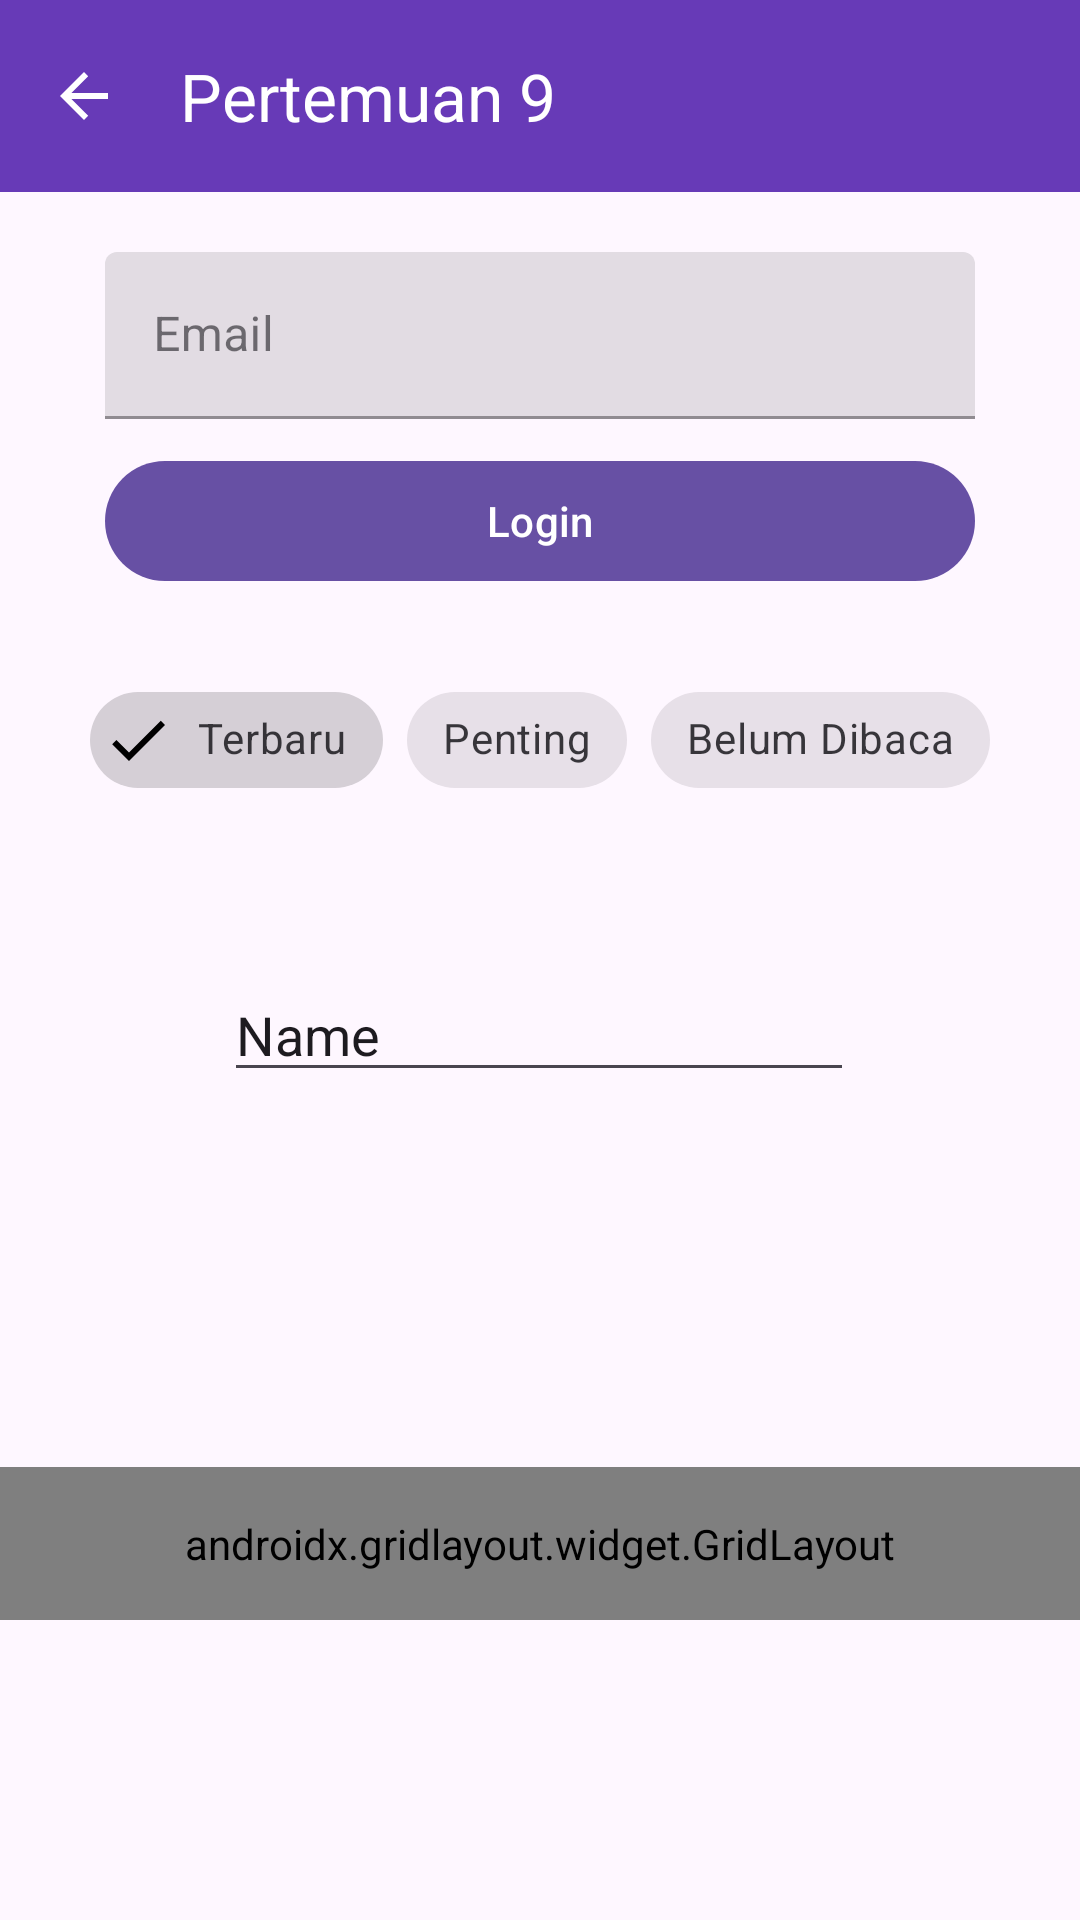

Android layout source for this screen:
<!-- AndroidManifest.xml: application theme Theme.PercobaanP1 -->
<!-- res/layout/activity_ninth.xml -->
<?xml version="1.0" encoding="utf-8"?>
<androidx.constraintlayout.widget.ConstraintLayout
    xmlns:android="http://schemas.android.com/apk/res/android"
    xmlns:tools="http://schemas.android.com/tools"
    xmlns:app="http://schemas.android.com/apk/res-auto"
    android:id="@+id/main"
    android:layout_width="match_parent"
    android:layout_height="match_parent"
    tools:context=".Home.pertemuan9.NinthActivity">

    <androidx.appcompat.widget.Toolbar
        android:id="@+id/toolbar"
        android:layout_width="0dp"
        android:layout_height="?attr/actionBarSize"
        android:background="#673AB7"
        android:theme="@style/ThemeOverlay.AppCompat.Dark.ActionBar"
        app:navigationIcon="@drawable/abc_ic_ab_back_material"
        app:title="Pertemuan 9"
        app:titleTextColor="@android:color/white"
        app:layout_constraintTop_toTopOf="parent"
        app:layout_constraintStart_toStartOf="parent"
        app:layout_constraintEnd_toEndOf="parent" />

    <com.google.android.material.textfield.TextInputLayout
        android:id="@+id/textInputLayout"
        style="@style/Widget.MaterialComponents.TextInputLayout.FilledBox"
        android:layout_width="match_parent"
        android:layout_height="wrap_content"
        android:layout_marginHorizontal="35dp"
        android:layout_marginTop="20dp"
        android:hint="Email"
        app:layout_constraintEnd_toEndOf="parent"
        app:layout_constraintStart_toStartOf="parent"
        app:layout_constraintTop_toBottomOf="@+id/toolbar">

        <com.google.android.material.textfield.TextInputEditText
            android:id="@+id/etEmail"
            android:layout_width="match_parent"
            android:layout_height="wrap_content"
            android:inputType="textEmailAddress" />
    </com.google.android.material.textfield.TextInputLayout>

    <com.google.android.material.button.MaterialButton
        android:id="@+id/btnLogin"
        android:layout_width="match_parent"
        android:layout_height="wrap_content"
        android:layout_marginHorizontal="35dp"
        android:layout_marginTop="10dp"
        android:text="Login"
        app:layout_constraintEnd_toEndOf="parent"
        app:layout_constraintStart_toStartOf="parent"
        app:layout_constraintTop_toBottomOf="@+id/textInputLayout"
        app:rippleColor="@color/white"/>


    <com.google.android.material.chip.ChipGroup
        android:id="@+id/chipGroupFilter"
        android:layout_width="wrap_content"
        android:layout_height="wrap_content"
        android:layout_marginTop="25dp"
        app:layout_constraintEnd_toEndOf="parent"
        app:layout_constraintStart_toStartOf="parent"
        app:layout_constraintTop_toBottomOf="@+id/btnLogin"
        app:singleSelection="true">

        <com.google.android.material.chip.Chip
            android:id="@+id/chipTerbaru"
            style="@style/Widget.MaterialComponents.Chip.Filter"
            android:layout_width="wrap_content"
            android:layout_height="wrap_content"
            android:checked="true"
            android:text="Terbaru" />

        <com.google.android.material.chip.Chip
            android:id="@+id/chipPenting"
            style="@style/Widget.MaterialComponents.Chip.Filter"
            android:layout_width="wrap_content"
            android:layout_height="wrap_content"
            android:text="Penting" />

        <com.google.android.material.chip.Chip
            android:id="@+id/chipBelumDibaca"
            style="@style/Widget.MaterialComponents.Chip.Filter"
            android:layout_width="wrap_content"
            android:layout_height="wrap_content"
            android:text="Belum Dibaca" />

    </com.google.android.material.chip.ChipGroup>

    <EditText
        android:id="@+id/editTextText"
        android:layout_width="wrap_content"
        android:layout_height="wrap_content"
        android:layout_marginTop="52dp"
        android:ems="10"
        android:inputType="text"
        android:text="Name"
        app:layout_constraintEnd_toEndOf="parent"
        app:layout_constraintHorizontal_bias="0.497"
        app:layout_constraintStart_toStartOf="parent"
        app:layout_constraintTop_toBottomOf="@+id/chipGroupFilter" />

    <androidx.gridlayout.widget.GridLayout
        android:layout_width="match_parent"
        android:layout_height="wrap_content"
        android:padding="16dp"
        app:columnCount="3"
        app:layout_constraintBottom_toBottomOf="parent"
        app:layout_constraintEnd_toEndOf="parent"
        app:layout_constraintHorizontal_bias="0.0"
        app:layout_constraintStart_toStartOf="parent"
        app:layout_constraintTop_toTopOf="parent"
        app:layout_constraintVertical_bias="0.83"
        app:useDefaultMargins="true">

        <com.google.android.material.button.MaterialButton
            android:text="Menu 1"
            app:icon="@drawable/ic_home"
            app:iconGravity="top"
            app:iconSize="40sp"
            app:layout_columnWeight="1"
            app:layout_gravity="fill_horizontal" />

        <com.google.android.material.button.MaterialButton
            android:text="Menu 2"
            app:icon="@drawable/ic_home"
            app:iconGravity="top"
            app:iconSize="40sp"
            app:layout_column="1"
            app:layout_columnWeight="1"
            app:layout_gravity="fill_horizontal"
            app:layout_row="0" />

        <com.google.android.material.button.MaterialButton
            android:text="Menu 3"
            app:icon="@drawable/ic_home"
            app:iconGravity="top"
            app:iconSize="40sp"
            app:layout_columnWeight="1"
            app:layout_gravity="fill_horizontal" />

        <com.google.android.material.button.MaterialButton
            android:text="Menu 4"
            app:icon="@drawable/ic_home"
            app:iconGravity="top"
            app:iconSize="40sp"
            app:layout_columnWeight="1"
            app:layout_gravity="fill_horizontal" />

        <com.google.android.material.button.MaterialButton
            android:text="Menu 5"
            app:icon="@drawable/ic_home"
            app:iconGravity="top"
            app:iconSize="40sp"
            app:layout_columnWeight="1"
            app:layout_gravity="fill_horizontal" />

        <com.google.android.material.button.MaterialButton
            android:text="Menu 6"
            app:icon="@drawable/ic_home"
            app:iconGravity="top"
            app:iconSize="40sp"
            app:layout_columnWeight="1"
            app:layout_gravity="fill_horizontal" />

    </androidx.gridlayout.widget.GridLayout>

</androidx.constraintlayout.widget.ConstraintLayout>
<!-- resources referenced by this layout -->
<resources>
  <color name="white">#FFFFFFFF</color>
  <style name="Theme.PercobaanP1" parent="Base.Theme.PercobaanP1" />
  <style name="Base.Theme.PercobaanP1" parent="Theme.Material3.DayNight.NoActionBar">
          
          
      </style>
</resources>
